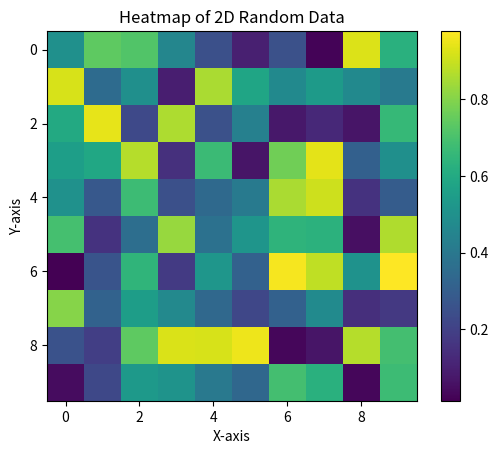

Reproduce this figure in Python.
import random
import numpy as np
import matplotlib.pyplot as plt

data=np.random.rand(10,10)

plt.imshow(data, cmap='viridis',interpolation='nearest')
plt.colorbar()

plt.title('Heatmap of 2D Random Data')
plt.xlabel('X-axis')
plt.ylabel('Y-axis')

plt.show()
